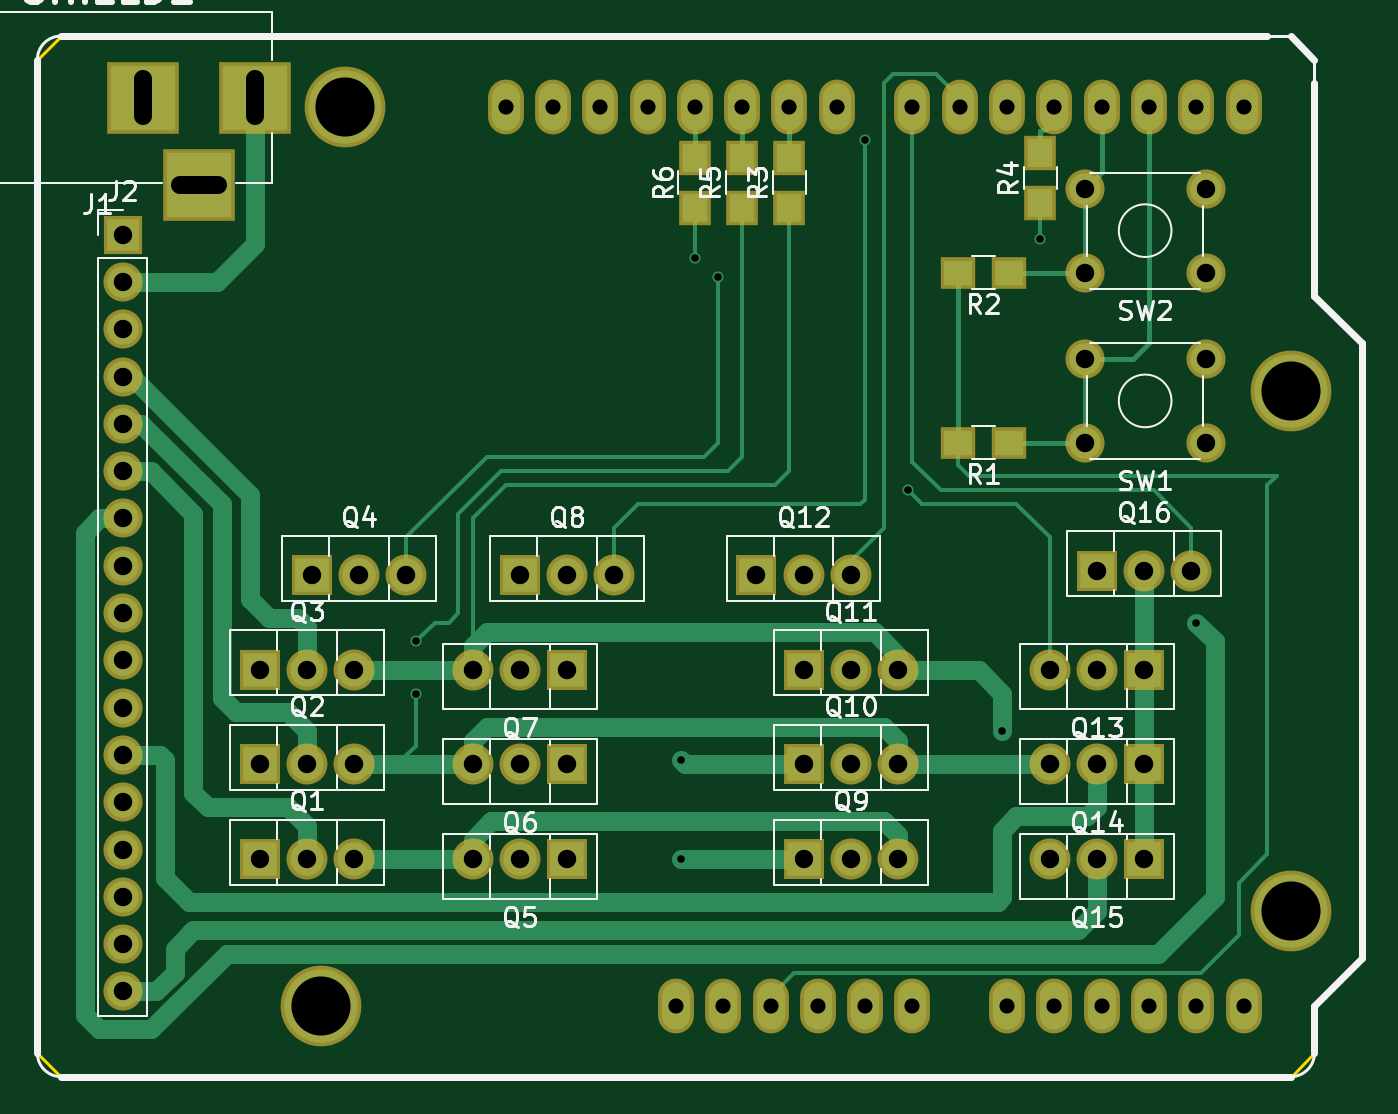
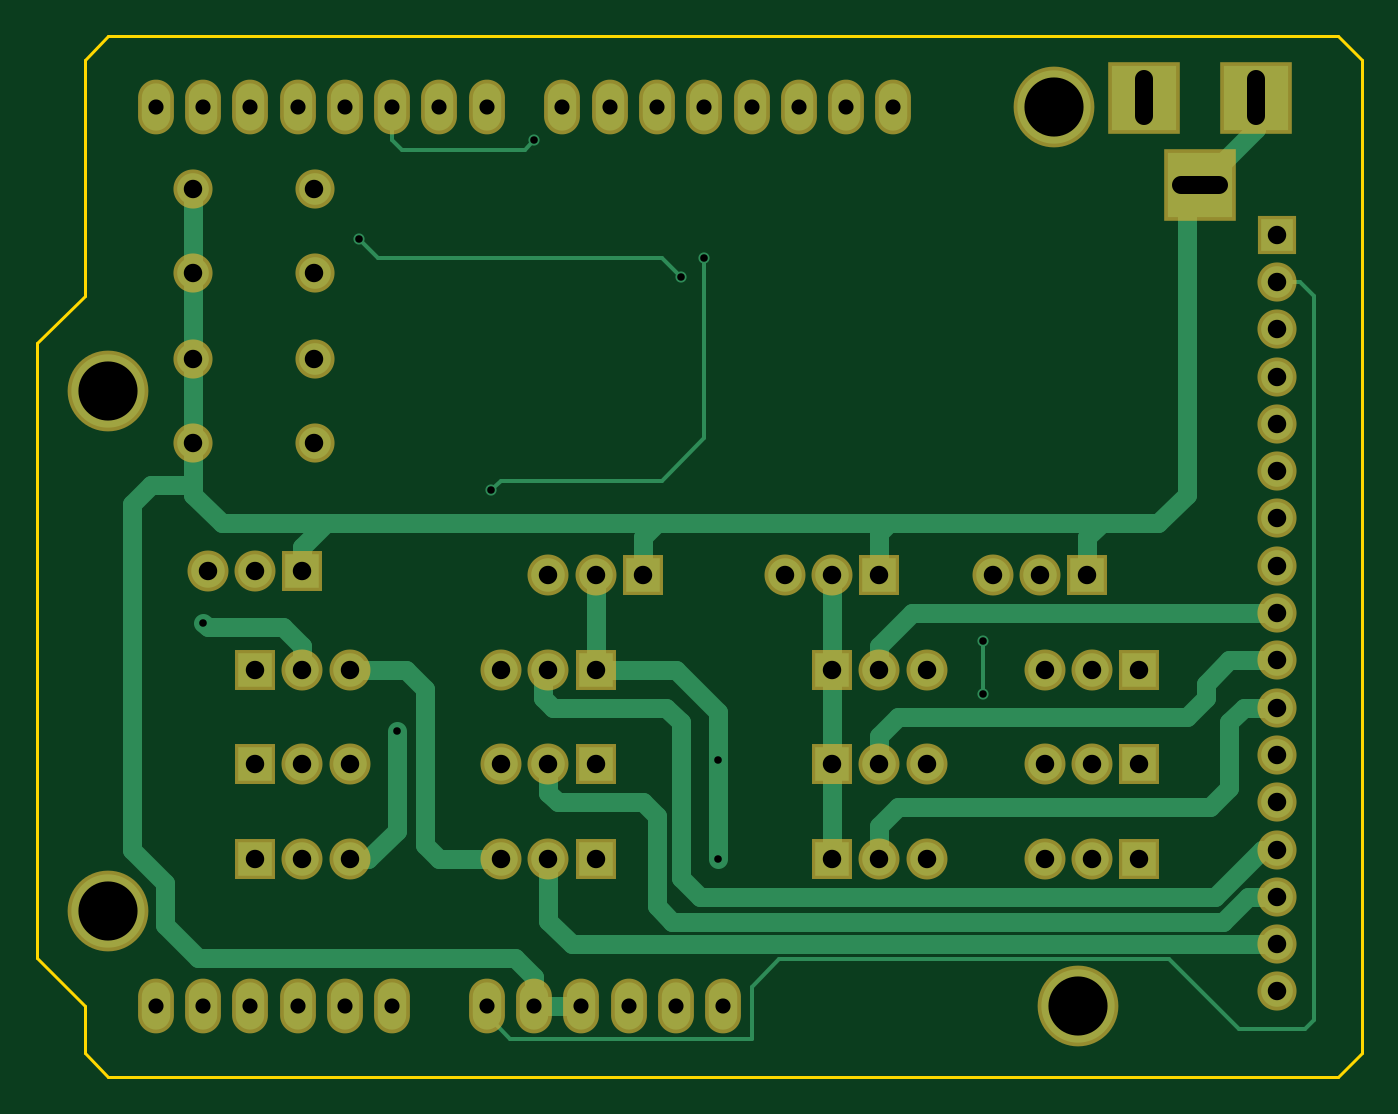
Circuit board: 8 layer files. Board 71.1 x 55.9 mm.
- bottom_copper: schematic-B.Cu.gbr (9689 bytes)
- bottom_mask: schematic-B.Mask.gbr (3382 bytes)
- bottom_silk: schematic-B.SilkS.gbr (265 bytes)
- outline: schematic-Edge.Cuts.gbr (893 bytes)
- top_copper: schematic-F.Cu.gbr (11929 bytes)
- top_mask: schematic-F.Mask.gbr (3748 bytes)
- top_silk: schematic-F.SilkS.gbr (33398 bytes)
- drill: schematic.drl (1684 bytes)

=== bottom_copper: schematic-B.Cu.gbr (9689 bytes, source omitted) ===
=== bottom_mask: schematic-B.Mask.gbr ===
G04 #@! TF.FileFunction,Soldermask,Bot*
%FSLAX46Y46*%
G04 Gerber Fmt 4.6, Leading zero omitted, Abs format (unit mm)*
G04 Created by KiCad (PCBNEW 4.0.6) date 01/15/18 08:07:30*
%MOMM*%
%LPD*%
G01*
G04 APERTURE LIST*
%ADD10C,0.100000*%
%ADD11O,1.924000X2.940000*%
%ADD12C,4.337000*%
%ADD13R,3.900000X3.900000*%
%ADD14R,2.100000X2.100000*%
%ADD15O,2.100000X2.100000*%
%ADD16C,2.100000*%
%ADD17R,2.200000X2.200000*%
%ADD18O,2.200000X2.200000*%
G04 APERTURE END LIST*
D10*
D11*
X148844000Y-116586000D03*
X146304000Y-116586000D03*
X143764000Y-116586000D03*
X136144000Y-116586000D03*
X138684000Y-116586000D03*
X141224000Y-116586000D03*
X131064000Y-116586000D03*
X128524000Y-116586000D03*
X125984000Y-116586000D03*
X120904000Y-116586000D03*
X118364000Y-116586000D03*
X148844000Y-68326000D03*
X146304000Y-68326000D03*
X143764000Y-68326000D03*
X141224000Y-68326000D03*
X138684000Y-68326000D03*
X136144000Y-68326000D03*
X133604000Y-68326000D03*
X131064000Y-68326000D03*
X127000000Y-68326000D03*
X124460000Y-68326000D03*
X121920000Y-68326000D03*
X119380000Y-68326000D03*
X116840000Y-68326000D03*
X114300000Y-68326000D03*
X111760000Y-68326000D03*
X109220000Y-68326000D03*
X123444000Y-116586000D03*
D12*
X151384000Y-111506000D03*
X151384000Y-83566000D03*
X100584000Y-68326000D03*
X99314000Y-116586000D03*
D13*
X95758000Y-67818000D03*
X89758000Y-67818000D03*
X92758000Y-72518000D03*
D14*
X88646000Y-75184000D03*
D15*
X88646000Y-77724000D03*
X88646000Y-80264000D03*
X88646000Y-82804000D03*
X88646000Y-85344000D03*
X88646000Y-87884000D03*
X88646000Y-90424000D03*
X88646000Y-92964000D03*
X88646000Y-95504000D03*
X88646000Y-98044000D03*
X88646000Y-100584000D03*
X88646000Y-103124000D03*
X88646000Y-105664000D03*
X88646000Y-108204000D03*
X88646000Y-110744000D03*
X88646000Y-113284000D03*
X88646000Y-115824000D03*
D16*
X140312000Y-81860000D03*
X146812000Y-81860000D03*
X140312000Y-86360000D03*
X146812000Y-86360000D03*
X140312000Y-72716000D03*
X146812000Y-72716000D03*
X140312000Y-77216000D03*
X146812000Y-77216000D03*
D17*
X96012000Y-108712000D03*
D18*
X98552000Y-108712000D03*
X101092000Y-108712000D03*
D17*
X96012000Y-103632000D03*
D18*
X98552000Y-103632000D03*
X101092000Y-103632000D03*
D17*
X96012000Y-98552000D03*
D18*
X98552000Y-98552000D03*
X101092000Y-98552000D03*
D17*
X98806000Y-93472000D03*
D18*
X101346000Y-93472000D03*
X103886000Y-93472000D03*
D17*
X112522000Y-108712000D03*
D18*
X109982000Y-108712000D03*
X107442000Y-108712000D03*
D17*
X112522000Y-103632000D03*
D18*
X109982000Y-103632000D03*
X107442000Y-103632000D03*
D17*
X112522000Y-98552000D03*
D18*
X109982000Y-98552000D03*
X107442000Y-98552000D03*
D17*
X109982000Y-93472000D03*
D18*
X112522000Y-93472000D03*
X115062000Y-93472000D03*
D17*
X125222000Y-108712000D03*
D18*
X127762000Y-108712000D03*
X130302000Y-108712000D03*
D17*
X125222000Y-103632000D03*
D18*
X127762000Y-103632000D03*
X130302000Y-103632000D03*
D17*
X125222000Y-98552000D03*
D18*
X127762000Y-98552000D03*
X130302000Y-98552000D03*
D17*
X122682000Y-93472000D03*
D18*
X125222000Y-93472000D03*
X127762000Y-93472000D03*
D17*
X143510000Y-98552000D03*
D18*
X140970000Y-98552000D03*
X138430000Y-98552000D03*
D17*
X143510000Y-103632000D03*
D18*
X140970000Y-103632000D03*
X138430000Y-103632000D03*
D17*
X143510000Y-108712000D03*
D18*
X140970000Y-108712000D03*
X138430000Y-108712000D03*
D17*
X140970000Y-93218000D03*
D18*
X143510000Y-93218000D03*
X146050000Y-93218000D03*
M02*

=== bottom_silk: schematic-B.SilkS.gbr ===
G04 #@! TF.FileFunction,Legend,Bot*
%FSLAX46Y46*%
G04 Gerber Fmt 4.6, Leading zero omitted, Abs format (unit mm)*
G04 Created by KiCad (PCBNEW 4.0.6) date 01/15/18 08:07:30*
%MOMM*%
%LPD*%
G01*
G04 APERTURE LIST*
%ADD10C,0.100000*%
G04 APERTURE END LIST*
D10*
M02*

=== outline: schematic-Edge.Cuts.gbr ===
G04 #@! TF.FileFunction,Profile,NP*
%FSLAX46Y46*%
G04 Gerber Fmt 4.6, Leading zero omitted, Abs format (unit mm)*
G04 Created by KiCad (PCBNEW 4.0.6) date 01/15/18 08:07:31*
%MOMM*%
%LPD*%
G01*
G04 APERTURE LIST*
%ADD10C,0.100000*%
%ADD11C,0.150000*%
G04 APERTURE END LIST*
D10*
D11*
X152654000Y-65786000D02*
X151384000Y-64516000D01*
X152654000Y-78486000D02*
X152654000Y-65786000D01*
X155194000Y-81026000D02*
X152654000Y-78486000D01*
X155194000Y-114046000D02*
X155194000Y-81026000D01*
X152654000Y-116586000D02*
X155194000Y-114046000D01*
X152654000Y-119126000D02*
X152654000Y-116586000D01*
X151384000Y-120396000D02*
X152654000Y-119126000D01*
X85344000Y-120396000D02*
X151384000Y-120396000D01*
X84074000Y-119126000D02*
X85344000Y-120396000D01*
X84074000Y-65786000D02*
X84074000Y-119126000D01*
X85344000Y-64516000D02*
X84074000Y-65786000D01*
X151384000Y-64516000D02*
X85344000Y-64516000D01*
M02*

=== top_copper: schematic-F.Cu.gbr (11929 bytes, source omitted) ===
=== top_mask: schematic-F.Mask.gbr ===
G04 #@! TF.FileFunction,Soldermask,Top*
%FSLAX46Y46*%
G04 Gerber Fmt 4.6, Leading zero omitted, Abs format (unit mm)*
G04 Created by KiCad (PCBNEW 4.0.6) date 01/15/18 08:07:31*
%MOMM*%
%LPD*%
G01*
G04 APERTURE LIST*
%ADD10C,0.100000*%
%ADD11O,1.924000X2.940000*%
%ADD12C,4.337000*%
%ADD13R,3.900000X3.900000*%
%ADD14R,2.100000X2.100000*%
%ADD15O,2.100000X2.100000*%
%ADD16R,1.900000X1.700000*%
%ADD17R,1.700000X1.900000*%
%ADD18C,2.100000*%
%ADD19R,2.200000X2.200000*%
%ADD20O,2.200000X2.200000*%
G04 APERTURE END LIST*
D10*
D11*
X148844000Y-116586000D03*
X146304000Y-116586000D03*
X143764000Y-116586000D03*
X136144000Y-116586000D03*
X138684000Y-116586000D03*
X141224000Y-116586000D03*
X131064000Y-116586000D03*
X128524000Y-116586000D03*
X125984000Y-116586000D03*
X120904000Y-116586000D03*
X118364000Y-116586000D03*
X148844000Y-68326000D03*
X146304000Y-68326000D03*
X143764000Y-68326000D03*
X141224000Y-68326000D03*
X138684000Y-68326000D03*
X136144000Y-68326000D03*
X133604000Y-68326000D03*
X131064000Y-68326000D03*
X127000000Y-68326000D03*
X124460000Y-68326000D03*
X121920000Y-68326000D03*
X119380000Y-68326000D03*
X116840000Y-68326000D03*
X114300000Y-68326000D03*
X111760000Y-68326000D03*
X109220000Y-68326000D03*
X123444000Y-116586000D03*
D12*
X151384000Y-111506000D03*
X151384000Y-83566000D03*
X100584000Y-68326000D03*
X99314000Y-116586000D03*
D13*
X95758000Y-67818000D03*
X89758000Y-67818000D03*
X92758000Y-72518000D03*
D14*
X88646000Y-75184000D03*
D15*
X88646000Y-77724000D03*
X88646000Y-80264000D03*
X88646000Y-82804000D03*
X88646000Y-85344000D03*
X88646000Y-87884000D03*
X88646000Y-90424000D03*
X88646000Y-92964000D03*
X88646000Y-95504000D03*
X88646000Y-98044000D03*
X88646000Y-100584000D03*
X88646000Y-103124000D03*
X88646000Y-105664000D03*
X88646000Y-108204000D03*
X88646000Y-110744000D03*
X88646000Y-113284000D03*
X88646000Y-115824000D03*
D16*
X136224000Y-86360000D03*
X133524000Y-86360000D03*
X136224000Y-77216000D03*
X133524000Y-77216000D03*
D17*
X124460000Y-73740000D03*
X124460000Y-71040000D03*
X137922000Y-73486000D03*
X137922000Y-70786000D03*
X121920000Y-73740000D03*
X121920000Y-71040000D03*
X119380000Y-73740000D03*
X119380000Y-71040000D03*
D18*
X140312000Y-81860000D03*
X146812000Y-81860000D03*
X140312000Y-86360000D03*
X146812000Y-86360000D03*
X140312000Y-72716000D03*
X146812000Y-72716000D03*
X140312000Y-77216000D03*
X146812000Y-77216000D03*
D19*
X96012000Y-108712000D03*
D20*
X98552000Y-108712000D03*
X101092000Y-108712000D03*
D19*
X96012000Y-103632000D03*
D20*
X98552000Y-103632000D03*
X101092000Y-103632000D03*
D19*
X96012000Y-98552000D03*
D20*
X98552000Y-98552000D03*
X101092000Y-98552000D03*
D19*
X98806000Y-93472000D03*
D20*
X101346000Y-93472000D03*
X103886000Y-93472000D03*
D19*
X112522000Y-108712000D03*
D20*
X109982000Y-108712000D03*
X107442000Y-108712000D03*
D19*
X112522000Y-103632000D03*
D20*
X109982000Y-103632000D03*
X107442000Y-103632000D03*
D19*
X112522000Y-98552000D03*
D20*
X109982000Y-98552000D03*
X107442000Y-98552000D03*
D19*
X109982000Y-93472000D03*
D20*
X112522000Y-93472000D03*
X115062000Y-93472000D03*
D19*
X125222000Y-108712000D03*
D20*
X127762000Y-108712000D03*
X130302000Y-108712000D03*
D19*
X125222000Y-103632000D03*
D20*
X127762000Y-103632000D03*
X130302000Y-103632000D03*
D19*
X125222000Y-98552000D03*
D20*
X127762000Y-98552000D03*
X130302000Y-98552000D03*
D19*
X122682000Y-93472000D03*
D20*
X125222000Y-93472000D03*
X127762000Y-93472000D03*
D19*
X143510000Y-98552000D03*
D20*
X140970000Y-98552000D03*
X138430000Y-98552000D03*
D19*
X143510000Y-103632000D03*
D20*
X140970000Y-103632000D03*
X138430000Y-103632000D03*
D19*
X143510000Y-108712000D03*
D20*
X140970000Y-108712000D03*
X138430000Y-108712000D03*
D19*
X140970000Y-93218000D03*
D20*
X143510000Y-93218000D03*
X146050000Y-93218000D03*
M02*

=== top_silk: schematic-F.SilkS.gbr (33398 bytes, source omitted) ===
=== drill: schematic.drl ===
M48
;DRILL file {KiCad 4.0.6} date 01/15/18 08:07:27
;FORMAT={-:-/ absolute / inch / decimal}
FMAT,2
INCH,TZ
T1C0.016
T2C0.032
T3C0.039
T4C0.125
%
G90
G05
M72
T1
X4.11Y-3.82
X4.11Y-3.93
X4.67Y-4.07
X4.67Y-4.28
X4.7Y-3.01
X4.75Y-3.05
X5.06Y-2.76
X5.15Y-3.5
X5.35Y-4.01
X5.43Y-2.97
X5.76Y-3.78
T2
X4.3Y-2.69
X4.4Y-2.69
X4.5Y-2.69
X4.6Y-2.69
X4.66Y-4.59
X4.7Y-2.69
X4.76Y-4.59
X4.8Y-2.69
X4.86Y-4.59
X4.9Y-2.69
X4.96Y-4.59
X5.Y-2.69
X5.06Y-4.59
X5.16Y-2.69
X5.16Y-4.59
X5.26Y-2.69
X5.36Y-2.69
X5.36Y-4.59
X5.46Y-2.69
X5.46Y-4.59
X5.56Y-2.69
X5.56Y-4.59
X5.66Y-2.69
X5.66Y-4.59
X5.76Y-2.69
X5.76Y-4.59
X5.86Y-2.69
X5.86Y-4.59
T3
X3.49Y-2.96
X3.49Y-3.06
X3.49Y-3.16
X3.49Y-3.26
X3.49Y-3.36
X3.49Y-3.46
X3.49Y-3.56
X3.49Y-3.66
X3.49Y-3.76
X3.49Y-3.86
X3.49Y-3.96
X3.49Y-4.06
X3.49Y-4.16
X3.49Y-4.26
X3.49Y-4.36
X3.49Y-4.46
X3.49Y-4.56
X3.78Y-3.88
X3.78Y-4.08
X3.78Y-4.28
X3.88Y-3.88
X3.88Y-4.08
X3.88Y-4.28
X3.89Y-3.68
X3.98Y-3.88
X3.98Y-4.08
X3.98Y-4.28
X3.99Y-3.68
X4.09Y-3.68
X4.23Y-3.88
X4.23Y-4.08
X4.23Y-4.28
X4.33Y-3.68
X4.33Y-3.88
X4.33Y-4.08
X4.33Y-4.28
X4.43Y-3.68
X4.43Y-3.88
X4.43Y-4.08
X4.43Y-4.28
X4.53Y-3.68
X4.83Y-3.68
X4.93Y-3.68
X4.93Y-3.88
X4.93Y-4.08
X4.93Y-4.28
X5.03Y-3.68
X5.03Y-3.88
X5.03Y-4.08
X5.03Y-4.28
X5.13Y-3.88
X5.13Y-4.08
X5.13Y-4.28
X5.45Y-3.88
X5.45Y-4.08
X5.45Y-4.28
X5.5241Y-2.8628
X5.5241Y-3.04
X5.5241Y-3.2228
X5.5241Y-3.4
X5.55Y-3.67
X5.55Y-3.88
X5.55Y-4.08
X5.55Y-4.28
X5.65Y-3.67
X5.65Y-3.88
X5.65Y-4.08
X5.65Y-4.28
X5.75Y-3.67
X5.78Y-2.8628
X5.78Y-3.04
X5.78Y-3.2228
X5.78Y-3.4
T4
X3.91Y-4.59
X3.96Y-2.69
X5.96Y-3.29
X5.96Y-4.39
T3
X3.5338Y-2.6306G85X3.5338Y-2.7094
G05
X3.6125Y-2.855G85X3.6913Y-2.855
G05
X3.77Y-2.6306G85X3.77Y-2.7094
G05
T0
M30

